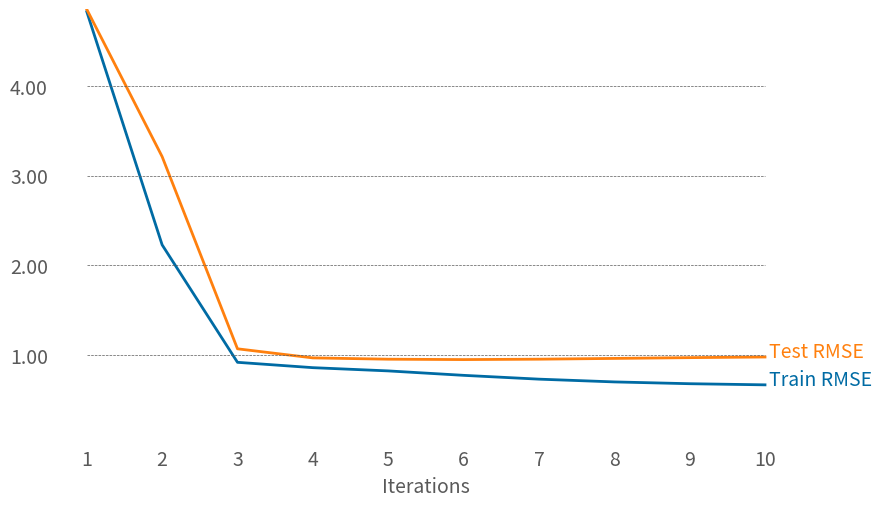

Generate this figure with matplotlib:
import matplotlib.pyplot as plt
from matplotlib.ticker import FormatStrFormatter
from matplotlib.ticker import FuncFormatter
from matplotlib.ticker import MaxNLocator
import numpy as np

import json

data = '''
4.8287 4.8545
2.2277 3.2117
0.9175 1.0682
0.8579 0.9669
0.8218 0.9523
0.7723 0.9481
0.7298 0.9525
0.6990 0.9610
0.6789 0.9697
0.6663 0.9769'''
rows = (row.split() for row in data.strip().splitlines())
rows = [(float(train_error), float(test_error)) for train_error, test_error in rows]
train_rmse, test_rmse = zip(*rows)



plt.figure(figsize=(10, 6)) 

tableau20blind = [(0, 107, 164), (255, 128, 14), (171, 171, 171), (89, 89, 89),
             (95, 158, 209), (200, 82, 0), (137, 137, 137), (163, 200, 236),
             (255, 188, 121), (207, 207, 207)]
for i in range(len(tableau20blind)):
    r, g, b = tableau20blind[i]  
    tableau20blind[i] = (r / 255., g / 255., b / 255.)

x = list(range(1, len(train_rmse)+1))

y1 = train_rmse
y2 = test_rmse


plt.plot(x, y1, color=tableau20blind[0], label='Insertion sort', lw=2) # Blue
plt.plot(x, y2, color=tableau20blind[1], label='Merge sort', lw=2) # Red

plt.xticks(x, fontsize=14)

plt.yticks(fontsize=14)
plt.ylim(1e-5, np.max([*y1, *y2])+1e-5)
for y in plt.yticks()[0]:    
    plt.plot(x, [y] * len(x), "--", lw=0.5, color=tableau20blind[3])
    




plt.text(x[-1] + np.mean(x)*.01, y1[-1], 'Train RMSE', color=tableau20blind[0], fontsize=14)
plt.text(x[-1] + np.mean(x)*.01, y2[-1], 'Test RMSE', color=tableau20blind[1], fontsize=14)
#plt.text(x[-1] + np.mean(x)*.01, y3[-1], 'Quick sort', color=tableau20blind[5], fontsize=14)



plt.gca().spines['top'].set_visible(False)
plt.gca().spines['right'].set_visible(False)
plt.gca().spines['left'].set_visible(False)
plt.gca().spines['bottom'].set_visible(False)
plt.gca().xaxis.set_major_formatter(FuncFormatter(lambda x, pos: format(int(x), ',')))


plt.gca().yaxis.set_major_formatter(FormatStrFormatter('%.2f'))
plt.setp(plt.gca().get_xticklabels(), color=tableau20blind[3]) # gray
plt.setp(plt.gca().get_yticklabels(), color=tableau20blind[3])
plt.gca().tick_params(axis='both', length=0)
plt.tight_layout(pad=5)

plt.xlabel('Iterations', color=tableau20blind[3], fontsize=14)

plt.savefig('ml-100k-rank-10.png')
